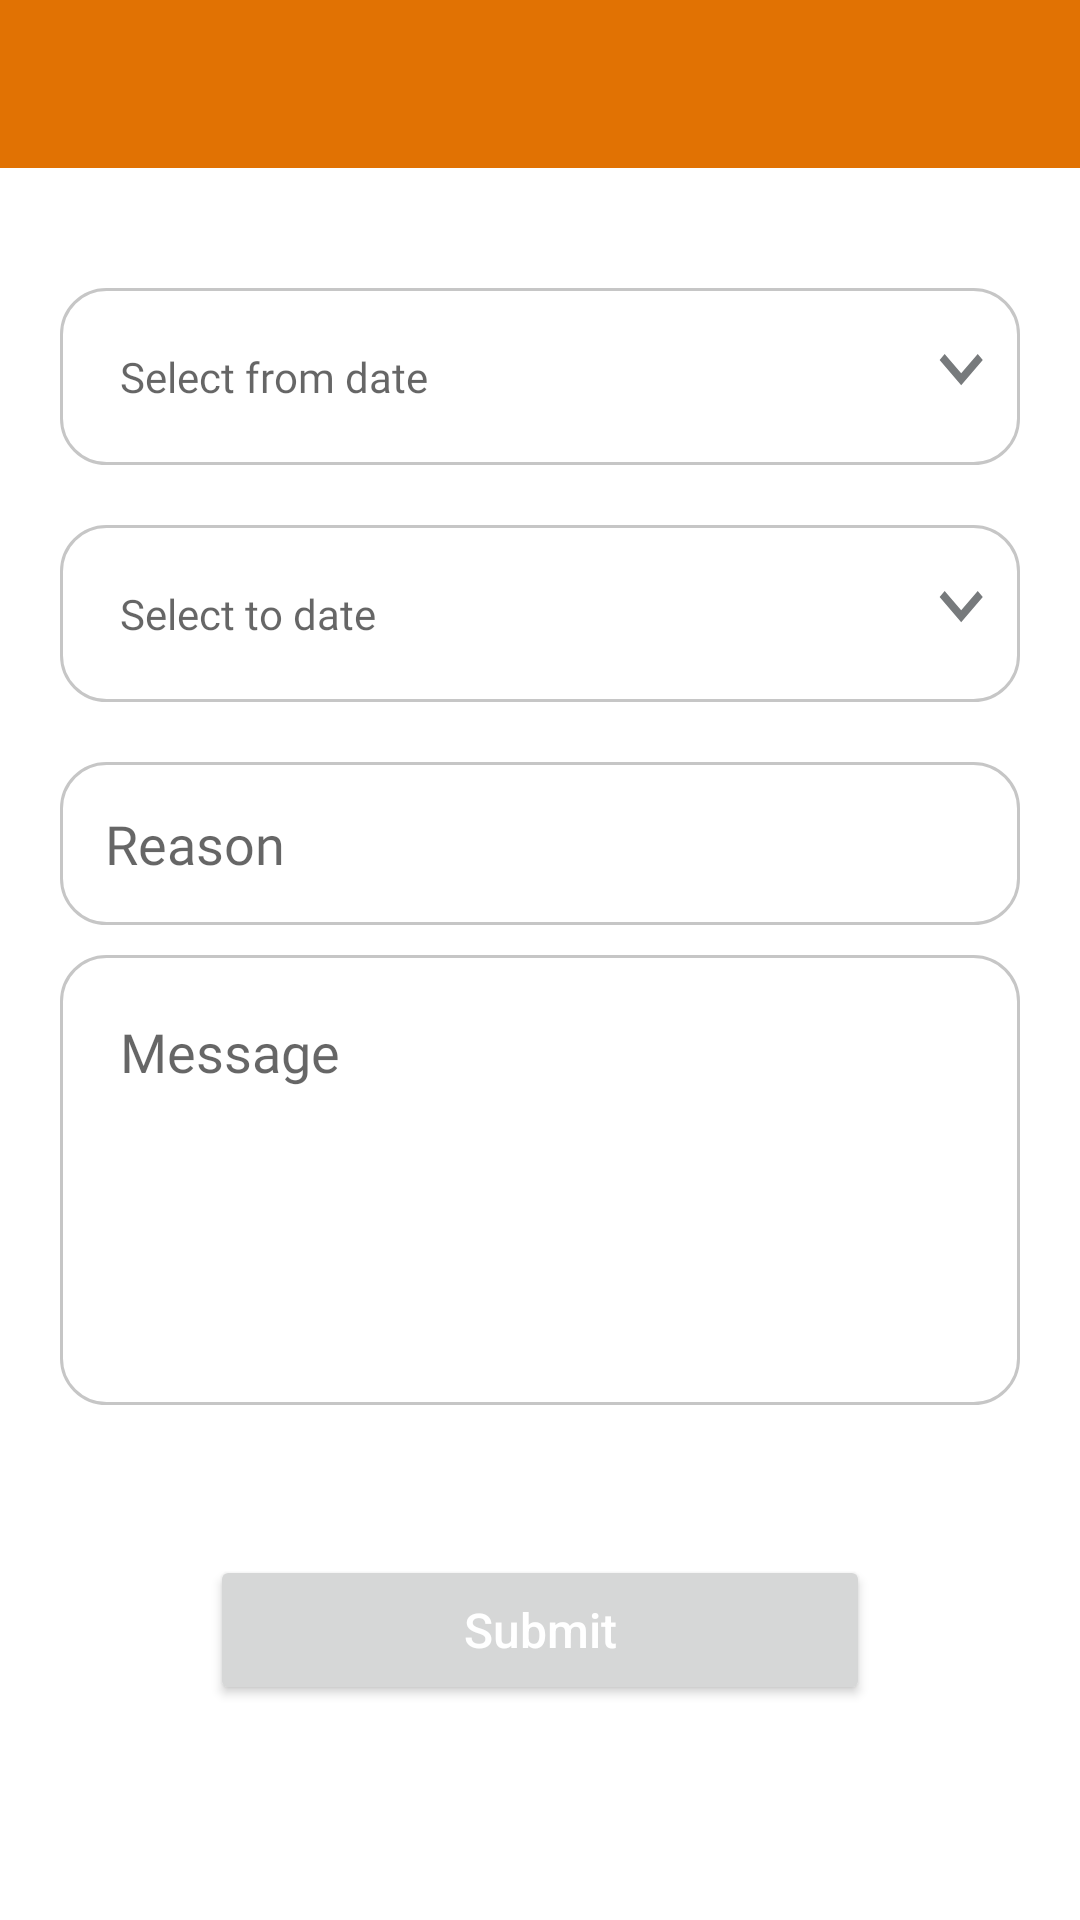

Reconstruct the res/layout file that produces this screen, plus the resources it refers to.
<!-- AndroidManifest.xml: application theme Theme.Tackno -->
<!-- res/layout/activity_leave_apply.xml -->
<?xml version="1.0" encoding="utf-8"?>
<RelativeLayout xmlns:android="http://schemas.android.com/apk/res/android"
    xmlns:app="http://schemas.android.com/apk/res-auto"
    xmlns:tools="http://schemas.android.com/tools"
    android:layout_width="match_parent"
    android:layout_height="match_parent"
    tools:context=".view.activity.LeaveApplyActivity">

    <include layout="@layout/toolbar_back"
        android:id="@+id/include" />

    <androidx.core.widget.NestedScrollView
        android:layout_width="match_parent"
        android:layout_height="wrap_content"
        android:layout_below="@id/include">

    <LinearLayout
        android:layout_width="match_parent"
        android:layout_height="wrap_content"
        android:layout_margin="20dp"
        android:orientation="vertical">

        <TextView
            android:id="@+id/fromDate"
            android:layout_width="match_parent"
            android:layout_height="wrap_content"
            android:background="@drawable/spinner_background"
            android:padding="20dp"
            android:fontFamily="@font/roboto"
            android:layout_marginVertical="20dp"
            android:textColor="@color/black"
            android:hint="@string/select_from_date"/>

        <TextView
            android:id="@+id/toDate"
            android:layout_width="match_parent"
            android:layout_height="wrap_content"
            android:background="@drawable/spinner_background"
            android:padding="20dp"
            android:fontFamily="@font/roboto"
            android:textColor="@color/black"
            android:hint="@string/select_to_date"/>

        <EditText
            android:id="@+id/reason"
            android:layout_width="match_parent"
            android:layout_height="wrap_content"
            android:background="@drawable/edittext_border"
            android:padding="15dp"
            android:singleLine="true"
            android:fontFamily="@font/roboto"
            android:layout_marginTop="20dp"
            android:textColor="@color/black"
            android:hint="@string/reason"/>

        <EditText
            android:id="@+id/message"
            android:layout_width="match_parent"
            android:layout_height="150dp"
            android:background="@drawable/edittext_border"
            android:padding="20dp"
            android:maxLines="5"
            android:gravity="start|top"
            android:fontFamily="@font/roboto"
            android:layout_marginTop="10dp"
            android:textColor="@color/black"
            android:hint="@string/message"/>

        <Button
            android:id="@+id/submit"
            android:layout_width="match_parent"
            android:layout_height="@dimen/button_height"
            android:insetTop="0dp"
            android:insetBottom="0dp"
            android:text="@string/submit"
            android:layout_margin="50dp"
            android:textAllCaps="false"
            android:textColor="@color/white"
            android:textSize="@dimen/button_text_size"
            app:cornerRadius="15dp"
            app:strokeColor="@color/primary_color"
            app:strokeWidth="1dp" />

    </LinearLayout>



    </androidx.core.widget.NestedScrollView>

</RelativeLayout>
<!-- res/layout/toolbar_back.xml (included above) -->
<?xml version="1.0" encoding="utf-8"?>
<RelativeLayout xmlns:android="http://schemas.android.com/apk/res/android"
    android:id="@+id/action_bar"
    android:layout_width="match_parent"
    android:layout_height="?attr/actionBarSize"
    android:background="@color/primary_color"
    android:padding="10dp">

    <ImageView
        android:id="@+id/back_arrow"
        android:layout_width="wrap_content"
        android:layout_height="wrap_content"
        android:padding="5dp"
        android:src="@drawable/arrow_back" />

    <TextView
        android:id="@+id/title"
        android:layout_width="wrap_content"
        android:layout_height="wrap_content"
        android:layout_marginStart="20dp"
        android:layout_toEndOf="@id/back_arrow"
        android:fontFamily="@font/roboto_medium"
        android:padding="5dp"
        android:textColor="@color/white"
        android:textSize="20sp" />

</RelativeLayout>
<!-- resources referenced by this layout -->
<resources>
  <color name="black">#FF000000</color>
  <color name="primary_color">#E17203</color>
  <color name="white">#FFFFFFFF</color>
  <dimen name="button_height">50dp</dimen>
  <dimen name="button_text_size">16sp</dimen>
  <!-- drawable edittext_border (drawable) -->
  <?xml version="1.0" encoding="utf-8"?>
  <shape xmlns:android="http://schemas.android.com/apk/res/android"
      android:shape="rectangle">
  
      <solid android:color="@color/white" />
      <corners android:radius="15dp" />
      <stroke
          android:width="1dp"
          android:color="#C6C6C6"/>
  
  </shape>
  <!-- drawable spinner_background (drawable) -->
  <selector xmlns:android="http://schemas.android.com/apk/res/android">
      <item>
          <layer-list>
  
              <item>
                  <shape>
                      <solid android:color="@color/white" />
                      <corners android:radius="15dp" />
                      <stroke android:width="1dp" android:color="#C6C6C6" />
                  </shape>
              </item>
              <item android:drawable="@drawable/arrow_down" android:gravity="end" android:right="10dp" android:top="10dp" />
          </layer-list>
      </item>
  </selector>
  <string name="message">Message</string>
  <string name="reason">Reason</string>
  <string name="select_from_date">Select from date</string>
  <string name="select_to_date">Select to date</string>
  <string name="submit">Submit</string>
  <style name="Theme.Tackno" parent="Theme.MaterialComponents.Light.NoActionBar">
          
          <item name="colorPrimary">@color/primary_color</item>
          <item name="colorPrimaryVariant">@color/purple_700</item>
          <item name="colorOnPrimary">@color/white</item>
          
          <item name="colorSecondary">@color/primary_color</item>
          <item name="colorSecondaryVariant">@color/teal_700</item>
          <item name="colorOnSecondary">@color/black</item>
          
          <item name="android:statusBarColor">?attr/colorPrimaryVariant</item>
  
  
          
      </style>
  <!-- drawable arrow_down (drawable) -->
  <vector xmlns:android="http://schemas.android.com/apk/res/android"
      android:width="24dp"
      android:height="20dp"
      android:tint="@color/spinner_black"
      android:viewportWidth="20"
      android:viewportHeight="35">
      <path
          android:fillColor="@android:color/white"
          android:pathData="M7.41,8.59L12,13.17l4.59,-4.58L18,10l-6,6 -6,-6 1.41,-1.41z" />
  </vector>
  <color name="purple_700">#FF3700B3</color>
  <color name="teal_700">#FF018786</color>
  <color name="spinner_black">#777A7C</color>
</resources>
